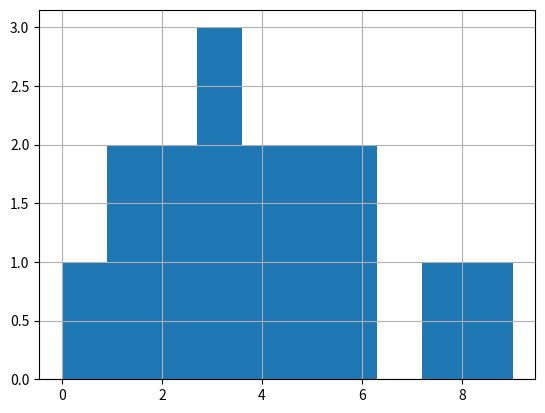

Generate this figure with matplotlib:
import pandas as pd
import numpy as np
import matplotlib.pyplot as plt

year=np.array([2015,2016,2017,2018,2019])  #used np.array to convert list into floating point int


bmw=[700,1500,2000,3500,6000]
mercedes=[2000,2500,2000,1800,1000]
maruti=[2000,4000,5000,6000,6500]
ford=[3000,3100,3500,2000,2300]

data=[1,5,4,3,8,6,9,4,3,2,0,1,2,6,5,3]
plt.hist(data)

plt.grid()
plt.show()



